pico-8 play session: mixed d-pad (fixed 12-tick cycle), after a click and taps of 🅾, ❎, 🅾+❎, 🅾 in the second before t = 0

[t = 1 s] mixed d-pad (1.2s cycle ×~1): → ← ↑ ↓ + 🅾/❎ taps, ~1s
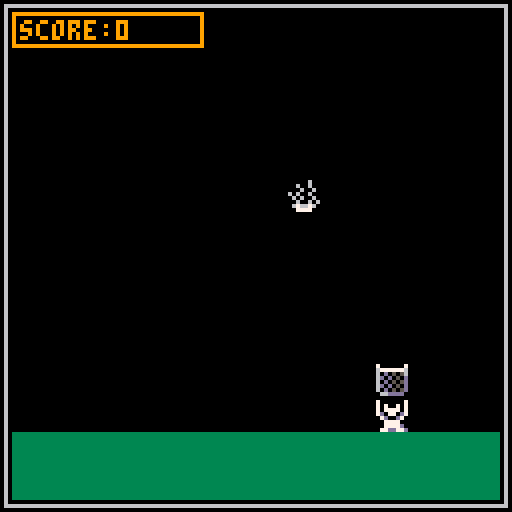

pico-8 cartridge
version 43
__lua__
--anthony eu te amo
function _init()
	--variaveis de jogo
	gravidade = 1
	nivel				 = 1
	pontos    = 0

	--objetos
	jg = init_jg()
	fr = init_frutas()
	
end

function _update()
	jg:mov()
	fr:update()
	
	
end

function _draw()
 cls()
 draw_game()

end
-->8
--jogador
function init_jg()
	new_jg = {
		x								 = 64,
		y								 = 100,
		w									=	8,
		h									=	8,
		cesta_s		 = 1,
		s         = 2,
		s_list    = {2,18},
		cf	       = 1,
		qps       = 0.10,
		--desenha o jogador
 	des = function(self,xop,yop)
		 self:atr_frm()
		 aux_x,aux_y = xop or self.x,yop or self.y 
	 	spr(self.cesta_s	 ,aux_x,aux_y-9)
	 	spr(self.s,aux_x,aux_y)

	 end,
	 --update frames
	 atr_frm = function(self)
				self.cf += self.qps
				if(self.cf >= 3) self.cf = 1
				self.s = self.s_list[flr(self.cf)]
				 		
		 end,
	 --move o jogador
 	mov = function(self)
				if(btn(⬅️)) self.x-=2
				if(btn(➡️)) self.x+=2
				nao_sai(self)
		 end,
	 
	 
 }
	return new_jg
end
-->8
--frutas
function init_frutas()
	frutas= {
	 update = function(self)
			for i in all(frutas)do
				i.y+=gravidade
				i:col(jg)
			end
			if #frutas==0 then
    nivel+=1
    init_frutas()
			end
	 end,

 	des = function(self,xop,yop)
			foreach(frutas, function(obj) obj:des() end)
	 end,
	
	}
	
	local start				 = 3
	local cont						= 6
	local intervalo = 16
	
 for i=1,nivel do
  fruta={
   s = flr(rnd(cont)+start),
   x	= flr(rnd(120)+5),
   y = i*(-intervalo),
		--desenhar
 	des = function(self,xop,yop)
		 aux_x,aux_y = xop or self.x, yop or self.y 
	 	spr(self.s,aux_x,aux_y)
	 end,
	 
	 col = function(self,jogador)
		 if   self.y+4 >= jogador.y-8
				and self.y+4 <= jogador.y
				and self.x+4 >= jogador.x
				and self.x+4 <= jogador.x+8
		 then
	   pontos+=1
	   del(frutas,self)
			end
	 end
  }
  add(frutas,fruta)
 end

	return frutas
end
-->8
--utilitarios
function nao_sai(self)
	--nao sai horitzontal
	if(self.x < 3)		self.x = 3
	if(self.x+self.w > 125)self.x = 125 - self.w
end


-->8
--game screen
function draw_game()
	rect(1,1,126,126,6)
	--terreno
 rectfill(3,108,124,124,3)
 --jogador
	jg:des()
	fr:des()
	
	rect(3,3,50,11,9)
	print("score:"..pontos,5,5)
end
__gfx__
000000007000000770700707000110000090900000700700000006000100000000777d0000000000000000000000000000000000000000000000000000000000
0000000067777776707777070011110040949094070000700060060011100001070000d000000000000000000000000000000000000000000000000000000000
0070070060d050567d0770d70111c110909994990700007000060060990001017077000d00000000000000000000000000000000000000000000000000000000
000770006d0d050d07d00d700c1c1c10949999990700007060600600910100117070100d00000000000000000000000000000000000000000000000000000000
0007700060d0505d00777700dcc1c1c199999999007007000606006011901091d00c0d0d00000000000000000000000000000000000000000000000000000000
007007006d0d050d00777700dccc1cc199aaaa99000770000060060609190119d000d70d00000000000000000000000000000000000000000000000000000000
0000000060d0505d007777d0ddcccc1d4aaaaaa40077770006766760011919100d00007000000000000000000000000000000000000000000000000000000000
00000000066dddd0077dd77d0dddddd0049aa94000077000007777001091190100ddd70000000000000000000000000000000000000000000000000000000000
00000000000000007000000700000000000000000000000000000000000000000000000000000000000000000000000000000000000000000000000000000000
00000000000000007070070700000000000000000000000000000000000000000000000000000000000000000000000000000000000000000000000000000000
00000000000000007077770700000000000000000000000000000000000000000000000000000000000000000000000000000000000000000000000000000000
00000000000000007d0770d700000000000000000000000000000000000000000000000000000000000000000000000000000000000000000000000000000000
000000000000000007d00d7000000000000000000000000000000000000000000000000000000000000000000000000000000000000000000000000000000000
00000000000000000077770000000000000000000000000000000000000000000000000000000000000000000000000000000000000000000000000000000000
0000000000000000007777d000000000000000000000000000000000000000000000000000000000000000000000000000000000000000000000000000000000
0000000000000000077dd77d00000000000000000000000000000000000000000000000000000000000000000000000000000000000000000000000000000000
